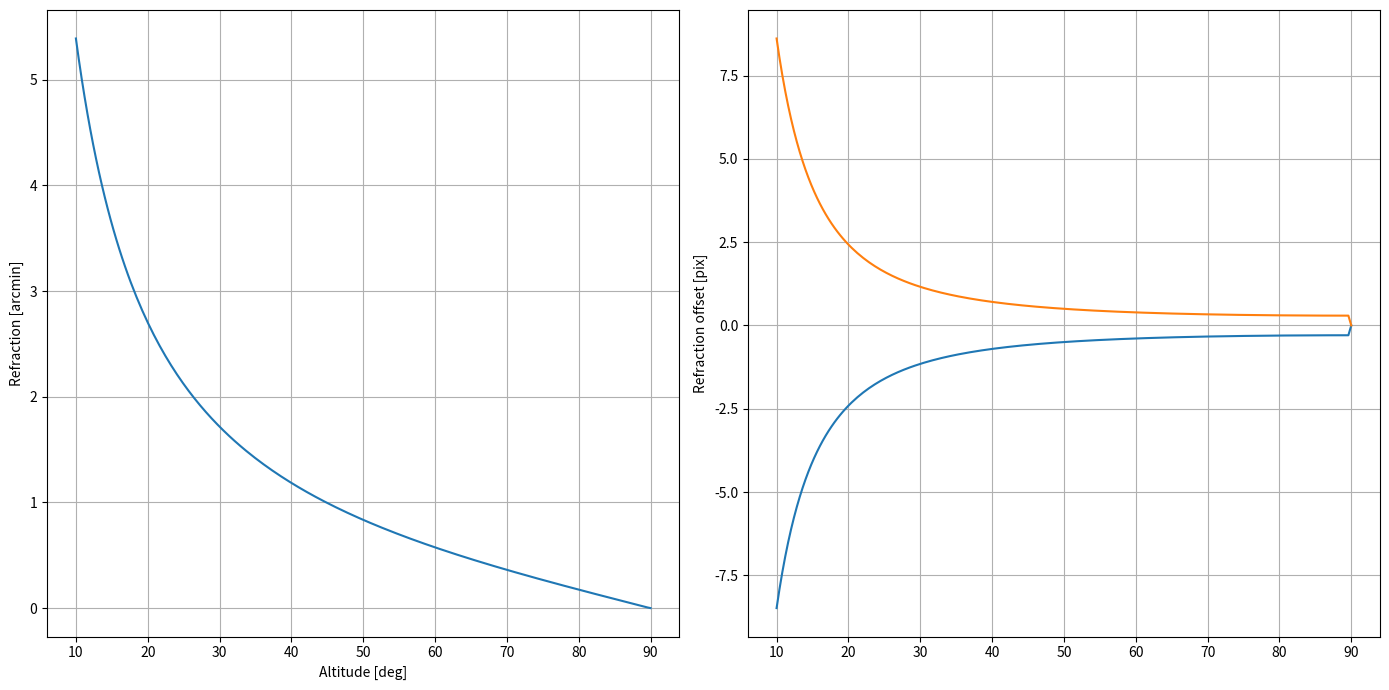

Write the Python code that produced this figure.
#!/usr/bin/env python3
#
# Order-of-magnitude estimate of differential refraction magnitude.
#
# NOTES:
# * https://en.wikipedia.org/wiki/Atmospheric_refraction
# * using Comstock formula from Wikipedia
# * also try bennett
#
# Filter info:
# http://svo2.cab.inta-csic.es/svo/theory/fps/index.php?id=CFHT/Wircam.H2

import math
import numpy as np
import os, sys, time
import matplotlib.pyplot as plt

# WIRCam info and miscellany:
fov_diam_arcmin = 10.3
half_diam_deg   = 0.5 * fov_diam_arcmin / 60.0
wircam_pixscale = 0.305
_arcsec_per_deg = 3600.0
J_wlen          = 1248.13
H2_wlen         = 2129.84
nominal_P_mbar  =  618.5    # 618.5 +/- 1.25
nominal_temp_C  =    2.7    #   2.7 +/- 1.6
nominal_RH_pct  =   18.0

# Refraction constants:
p0 = 101325.            # pressure, Pa
tab_zz = np.array([0.0, 10, 20, 30, 35, 40, 45, 50, 55, 60, 65, 70])
tab_fz = np.array([0.0,  0,  0,  0,  0,  2,  6, 12, 21, 34, 56, 97]) * 1e-4
tab_gz = np.array([4.0,  4,  4,  5,  5,  5,  6,  6,  7,  8, 10, 13]) * 1e-4

def Fcalc(zd_obs_deg, temp_C):
    fzvals = np.interp(zd_obs_deg, tab_zz, tab_fz)
    return (1.0 - 0.003592 * (temp_C - 15.) 
            - 0.0000055 * (temp_C - 7.5)**2) * (1 + fzvals)

def Gcalc(zd_obs_deg, temp_C, pressure_mbar):
    p_diff = (100. * pressure_mbar) - p0
    gzvals = np.interp(zd_obs_deg, tab_zz, tab_gz)
    return (1.0 + 0.9430e-5 * p_diff - 0.78e-10 * p_diff**2) * (1 + gzvals)

def calc_refr_laplace(zd_obs_deg):
    """This routine accepts a zenith distance in DEGREES and returns the
    refraction angle in ARCSECONDS using the Laplace formula."""
    tanz = np.tan(np.radians(zd_obs_deg))
    return 60.236*tanz - 0.0675*tanz**3

def lam_corr(lam_nm):
    return 0.98282 + 0.005981 / lam_nm**2

# Water vapor correction is a polynomial function of water vapor
# partial pressure. For background:
# https://www.engineeringtoolbox.com/relative-humidity-air-d_687.html
# * 1 mbar == 100 Pa
# * rel_hum = vapor_partial_pressure / saturation_vapor_partial_pressure
# * vapor_partial_pressure = rel_hum * saturation_vapor_partial_pressure
# * saturation vapor pressure ~~ e'_w   in Buck (1981)
# * abbreviation WVP == "water vapor pressure"
def h2o_corr(temp_C, pressure_mbar, rel_hum_pct):
    lhs = 1.0007 + (3.46e-6 * pressure_mbar)
    rhs = 6.1121 * math.exp(17.502 * temp_C / (240.97 + temp_C))
    saturation_WVP_mbar = lhs * rhs
    #partial_WVP_mbar = (rel_hum_pct / 100.) * saturation_WVP_mbar
    partial_WVP_Pa   = (rel_hum_pct / 100.) * saturation_WVP_mbar * 100
    return 1.0 - (0.152e-5 * partial_WVP_Pa) - (0.55e-9 * partial_WVP_Pa**2)

def calc_refr_tp(zd_obs_deg, temp_C, pressure_mbar):
    t_ratio = 1.0552126 / (1.0 + 0.00368084 * temp_C)
    p_ratio = 100. * pressure_mbar / p0
    F = Fcalc(zd_obs_deg, temp_C)
    G = Gcalc(zd_obs_deg, temp_C, pressure_mbar)
    R_0 = calc_refr_laplace(zd_obs_deg)
    return R_0 * p_ratio * t_ratio * F * G

def calc_refr_tplam(zd_obs_deg, temp_C, pressure_mbar, lam_nm):
    return calc_refr_tp(zd_obs_deg, temp_C, pressure_mbar) * lam_corr(lam_nm)

# Refraction(temperature, pressure, wavelength, humidity):
def calc_refr_TPWH(zd_obs_deg, temp_C, pressure_mbar, lam_nm, rel_hum_pct):
    R = calc_refr_tp(zd_obs_deg, temp_C, pressure_mbar)     # just T, P
    R *= lam_corr(lam_nm)                                   # T, P, wlen
    R *= h2o_corr(temp_C, pressure_mbar, rel_hum_pct)       # T, P, wlen, hum
    return R

#def calc_refr_comstock(pressure_mmhg, temp_C, alt_app):
#    """Returns refraction in arcseconds."""
#    numer = 21.5 * pressure_mmhg

def calc_refr_bennett(apparent_alt_deg, pressure_mbar=1010.0, temp_c=10.):
    """Returns refraction angle in degrees."""
    #if (apparent_alt_deg < -1.0) or (apparent_alt_deg > 89.9):
    #    return 0.0 * apparent_alt_deg
    #R_arcmin = np.zeros_like(apparent_alt_deg)
    tan_arg = apparent_alt_deg + (7.31 / (apparent_alt_deg + 4.4))
    #refr_arcmin = apparent_alt_deg + (7.31 / (apparent_alt_deg + 4.4))
    #R_arcmin = 1.0 / np.tan(np.radians(apparent_alt_deg + (7.31 / (alt_app_deg + 4.4))
    # (P_mbar / 1010.) * (283 / (273 + T_C))
    # 283 / 1010. =~ 0.2802
    multiplier = pressure_mbar * 0.2802 / (273. + temp_c)
    R_arcmin   = multiplier / np.tan(np.radians(tan_arg))
    if isinstance(apparent_alt_deg, np.ndarray):
        R_arcmin[apparent_alt_deg < -1.0] = 0.0
        R_arcmin[apparent_alt_deg > 89.9] = 0.0
    return R_arcmin / 60.0

# Test altitudes (degrees):
#trial_alt = np.arange(90)
trial_alt = np.linspace(10, 90, 200)

# Fancy version:
refr_mid_fancy_J = calc_refr_TPWH(90-trial_alt, 
        nominal_temp_C, nominal_P_mbar, J_wlen, nominal_RH_pct)
refr_mid_fancy_H = calc_refr_TPWH(90-trial_alt, 
        nominal_temp_C, nominal_P_mbar, H2_wlen, nominal_RH_pct)

# Top/mod/bot refraction (arcmin):
refr_top = 60.0 * calc_refr_bennett(trial_alt + half_diam_deg)
refr_mid = 60.0 * calc_refr_bennett(trial_alt)
refr_bot = 60.0 * calc_refr_bennett(trial_alt - half_diam_deg)

# ACTUAL altitude would be:
true_alt_deg = trial_alt - (refr_mid / 60.)


# Differential refraction (arcsec and pixels)
rdif_top_arcsec = 60*(refr_top - refr_mid)
rdif_bot_arcsec = 60*(refr_bot - refr_mid)
rdif_top_pixels = rdif_top_arcsec / wircam_pixscale
rdif_bot_pixels = rdif_bot_arcsec / wircam_pixscale

# Draw stuff:
fig = plt.figure(1, figsize=(14,7))
fig.clf()
ax1 = fig.add_subplot(121)
ax2 = fig.add_subplot(122)
ax1.grid(True)
ax2.grid(True)
ax1.plot(trial_alt, refr_mid)
ax1.set_xlabel('Altitude [deg]')
ax1.set_ylabel('Refraction [arcmin]')
ax2.plot(trial_alt, rdif_top_pixels, label='top')
ax2.plot(trial_alt, rdif_bot_pixels, label='bot')
ax2.set_ylabel('Refraction offset [pix]')

fig.tight_layout()
